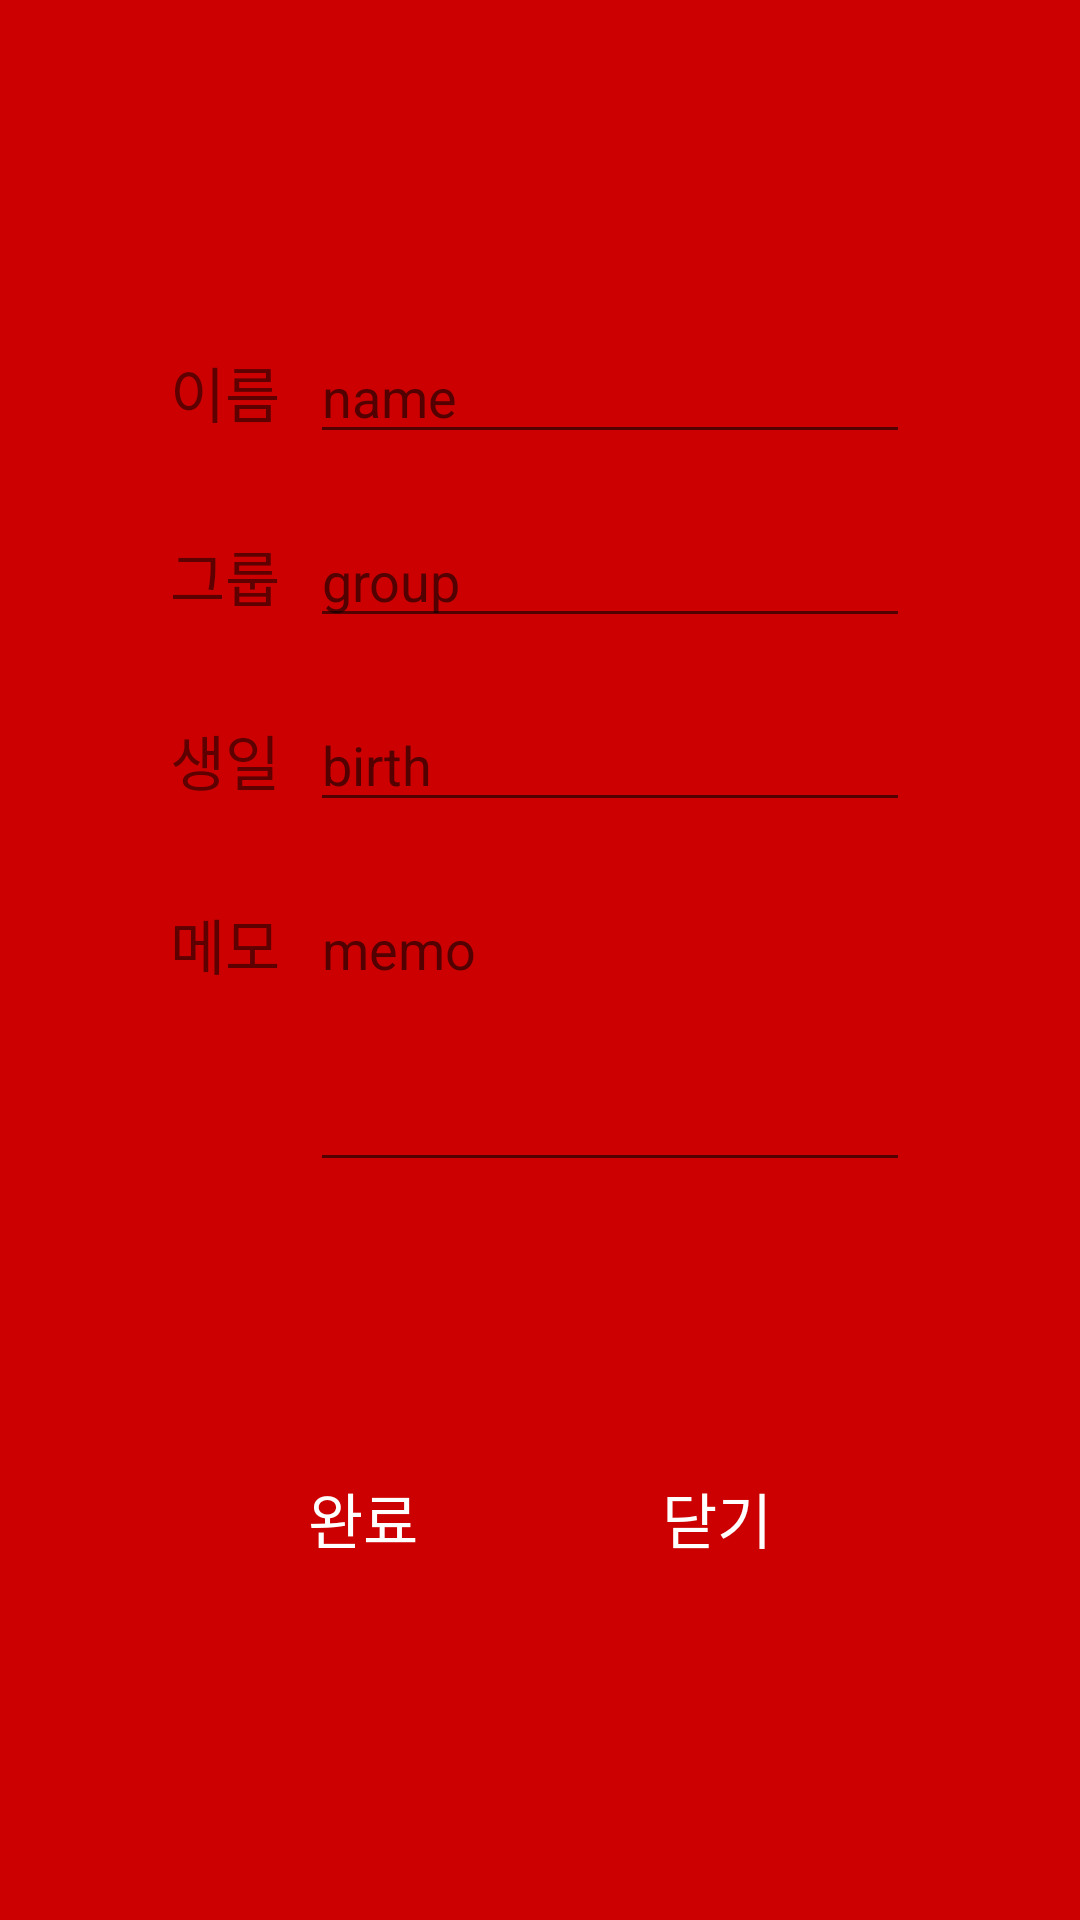

Android layout source for this screen:
<!-- AndroidManifest.xml: application theme Theme.DontForgetBirthDayProject -->
<!-- res/layout/activity_add_item.xml -->
<?xml version="1.0" encoding="utf-8"?>
<androidx.constraintlayout.widget.ConstraintLayout xmlns:android="http://schemas.android.com/apk/res/android"
    xmlns:app="http://schemas.android.com/apk/res-auto"
    xmlns:tools="http://schemas.android.com/tools"
    android:layout_width="match_parent"
    android:layout_height="match_parent"
    android:background="@android:color/holo_red_dark">
    <androidx.constraintlayout.widget.ConstraintLayout
        android:layout_width="300dp"
        android:layout_height="500dp"
        android:background="@drawable/popup_back"
        app:layout_constraintBottom_toBottomOf="parent"
        app:layout_constraintEnd_toEndOf="parent"
        app:layout_constraintStart_toStartOf="parent"
        app:layout_constraintTop_toTopOf="parent">

        <LinearLayout
            android:id="@+id/ai_name_ly"
            android:layout_width="match_parent"
            android:layout_height="wrap_content"
            android:layout_marginTop="40dp"
            android:gravity="center"
            android:orientation="horizontal"
            app:layout_constraintEnd_toEndOf="parent"
            app:layout_constraintStart_toStartOf="parent"
            app:layout_constraintTop_toTopOf="parent">

            <TextView
                android:id="@+id/ai_name_t"
                android:layout_width="wrap_content"
                android:layout_height="wrap_content"
                android:text="이름"
                android:textSize="20dp" />

            <com.google.android.material.textfield.TextInputEditText
                android:id="@+id/ai_name_et"
                android:layout_width="200dp"
                android:layout_height="wrap_content"
                android:layout_marginLeft="10dp"
                android:hint="name" />
        </LinearLayout>

        <LinearLayout
            android:id="@+id/ai_group_ly"
            android:layout_width="match_parent"
            android:layout_height="wrap_content"
            android:layout_marginTop="20dp"
            android:gravity="center"
            android:orientation="horizontal"
            app:layout_constraintEnd_toEndOf="parent"
            app:layout_constraintHorizontal_bias="1.0"
            app:layout_constraintStart_toStartOf="parent"
            app:layout_constraintTop_toBottomOf="@+id/ai_name_ly">

            <TextView
                android:id="@+id/ai_group_t"
                android:layout_width="wrap_content"
                android:layout_height="wrap_content"
                android:text="그룹"
                android:textSize="20dp" />

            <com.google.android.material.textfield.TextInputEditText
                android:id="@+id/ai_group_et"
                android:layout_width="200dp"
                android:layout_height="wrap_content"
                android:layout_marginLeft="10dp"
                android:hint="group" />
        </LinearLayout>

        <LinearLayout
            android:id="@+id/ai_birth_ly"
            android:layout_width="match_parent"
            android:layout_height="wrap_content"
            android:layout_marginTop="20dp"
            android:gravity="center"
            android:orientation="horizontal"
            app:layout_constraintEnd_toEndOf="parent"
            app:layout_constraintHorizontal_bias="1.0"
            app:layout_constraintStart_toStartOf="parent"
            app:layout_constraintTop_toBottomOf="@+id/ai_group_ly">

            <TextView
                android:id="@+id/ai_birth_t"
                android:layout_width="wrap_content"
                android:layout_height="wrap_content"
                android:text="생일"
                android:textSize="20dp" />

            <com.google.android.material.textfield.TextInputEditText
                android:id="@+id/ai_birth_et"
                android:layout_width="200dp"
                android:layout_height="wrap_content"
                android:layout_marginLeft="10dp"
                android:hint="birth" />
        </LinearLayout>

        <LinearLayout
            android:id="@+id/ai_memo_ly"
            android:layout_width="match_parent"
            android:layout_height="150dp"
            android:layout_marginTop="20dp"
            android:gravity="center|top"
            android:orientation="horizontal"
            app:layout_constraintEnd_toEndOf="parent"
            app:layout_constraintHorizontal_bias="1.0"
            app:layout_constraintStart_toStartOf="parent"
            app:layout_constraintTop_toBottomOf="@+id/ai_birth_ly">

            <TextView
                android:id="@+id/ai_memo_t"
                android:layout_width="wrap_content"
                android:layout_height="wrap_content"
                android:text="메모"
                android:textSize="20dp" />

            <com.google.android.material.textfield.TextInputEditText
                android:id="@+id/ai_memo_et"
                android:layout_width="200dp"
                android:layout_height="100dp"
                android:layout_marginLeft="10dp"
                android:gravity="top|left"
                android:hint="memo"
                android:inputType="text|textMultiLine"
                android:lines="2" />
        </LinearLayout>

        <LinearLayout
            android:layout_width="match_parent"
            android:layout_height="wrap_content"
            android:layout_marginBottom="40dp"
            android:gravity="center"
            android:orientation="horizontal"
            app:layout_constraintBottom_toBottomOf="parent"
            app:layout_constraintEnd_toEndOf="parent"
            app:layout_constraintStart_toStartOf="parent">

            <Button
                android:id="@+id/add_complete_btn"
                android:layout_width="wrap_content"
                android:layout_height="wrap_content"
                android:background="@drawable/button_back"
                android:text="완료"
                android:textColor="@color/white"
                android:textSize="20dp" />

            <Button
                android:id="@+id/add_close_btn"
                android:layout_width="wrap_content"
                android:layout_height="wrap_content"
                android:layout_marginLeft="30dp"
                android:background="@drawable/button_back"
                android:text="닫기"
                android:textColor="@color/white"
                android:textSize="20dp" />
        </LinearLayout>

    </androidx.constraintlayout.widget.ConstraintLayout>
</androidx.constraintlayout.widget.ConstraintLayout>
<!-- resources referenced by this layout -->
<resources>
  <color name="white">#FFFFFFFF</color>
  <style name="Theme.DontForgetBirthDayProject" parent="Theme.AppCompat.DayNight.DarkActionBar">
          
          <item name="colorPrimary">@color/purple_500</item>
          <item name="colorPrimaryVariant">@color/purple_700</item>
          <item name="colorOnPrimary">@color/white</item>
          
          <item name="colorSecondary">@color/teal_200</item>
          <item name="colorSecondaryVariant">@color/teal_700</item>
          <item name="colorOnSecondary">@color/black</item>
          
          <item name="android:statusBarColor" tools:targetApi="l">?attr/colorPrimaryVariant</item>
          
      </style>
  <color name="purple_500">#FF6200EE</color>
  <color name="purple_700">#FF3700B3</color>
  <color name="teal_200">#FF03DAC5</color>
  <color name="teal_700">#FF018786</color>
  <color name="black">#FF000000</color>
</resources>
